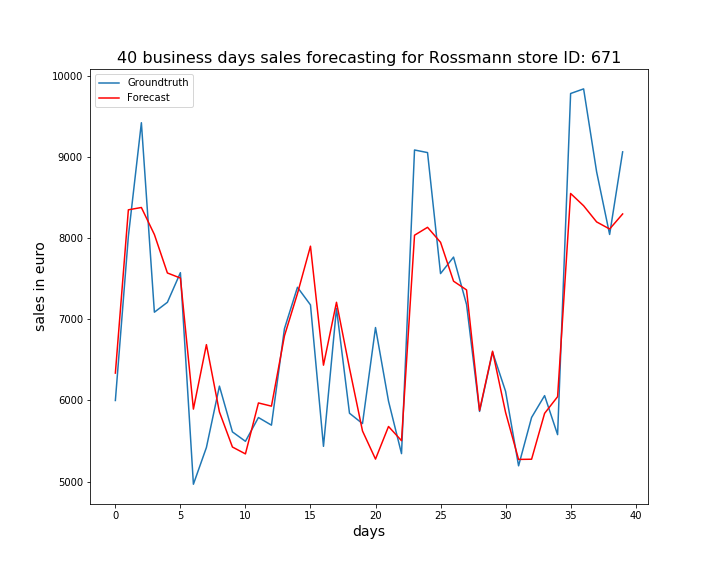

The data file committed next to this chart (first rows):
, ActualSales, Sales
0, 5999, 6337
1, 8023, 8349
2, 9422, 8377
3, 7087, 8044
4, 7209, 7571
5, 7574, 7508
6, 4967, 5893
7, 5420, 6687
8, 6176, 5858
9, 5612, 5426
10, 5496, 5341
11, 5789, 5969
12, 5695, 5929
13, 6884, 6796
14, 7394, 7317
15, 7177, 7901
16, 5434, 6434
17, 7134, 7209
18, 5842, 6397
19, 5714, 5623
20, 6898, 5277
21, 5991, 5679
22, 5344, 5504
23, 9086, 8036
24, 9054, 8133
25, 7563, 7948
26, 7766, 7469
27, 7182, 7362
28, 5864, 5876
29, 6595, 6606
30, 6112, 5852
31, 5194, 5273
32, 5790, 5275
33, 6059, 5840
34, 5578, 6046
35, 9782, 8550
36, 9839, 8399
37, 8817, 8200
38, 8045, 8112
39, 9063, 8298
